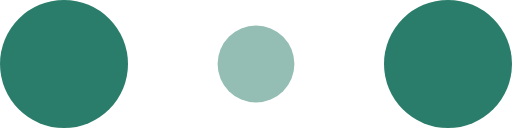
t = 0.00 s
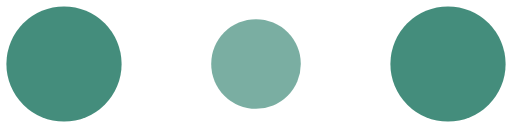
t = 0.10 s
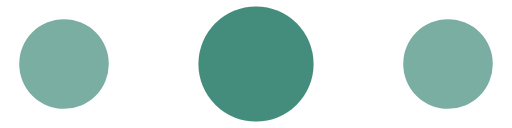
t = 0.30 s
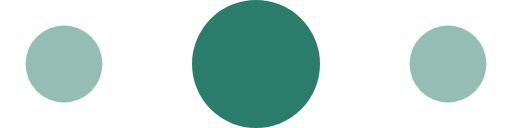
t = 0.40 s
t = 0.50 s: frame unchanged from t = 0.30 s, image omitted
t = 0.70 s: frame unchanged from t = 0.10 s, image omitted

The animated SVG that drew these frames (rendered in a browser with its animation timeline set to each time). Animation: 6 SMIL elements (animate=6); one cycle of 0.80 s, repeats indefinitely.

<!-- By Sam Herbert (@sherb), for everyone. More @ http://goo.gl/7AJzbL -->
<svg width="80" height="20" viewBox="0 0 120 30" xmlns="http://www.w3.org/2000/svg" fill="#2a7d6a">
    <circle cx="15" cy="15" r="15">
        <animate attributeName="r" from="15" to="15"
                 begin="0s" dur="0.8s"
                 values="15;9;15" calcMode="linear"
                 repeatCount="indefinite" />
        <animate attributeName="fill-opacity" from="1" to="1"
                 begin="0s" dur="0.8s"
                 values="1;.5;1" calcMode="linear"
                 repeatCount="indefinite" />
    </circle>
    <circle cx="60" cy="15" r="9" fill-opacity="0.3">
        <animate attributeName="r" from="9" to="9"
                 begin="0s" dur="0.8s"
                 values="9;15;9" calcMode="linear"
                 repeatCount="indefinite" />
        <animate attributeName="fill-opacity" from="0.5" to="0.5"
                 begin="0s" dur="0.8s"
                 values=".5;1;.5" calcMode="linear"
                 repeatCount="indefinite" />
    </circle>
    <circle cx="105" cy="15" r="15">
        <animate attributeName="r" from="15" to="15"
                 begin="0s" dur="0.8s"
                 values="15;9;15" calcMode="linear"
                 repeatCount="indefinite" />
        <animate attributeName="fill-opacity" from="1" to="1"
                 begin="0s" dur="0.8s"
                 values="1;.5;1" calcMode="linear"
                 repeatCount="indefinite" />
    </circle>
</svg>
